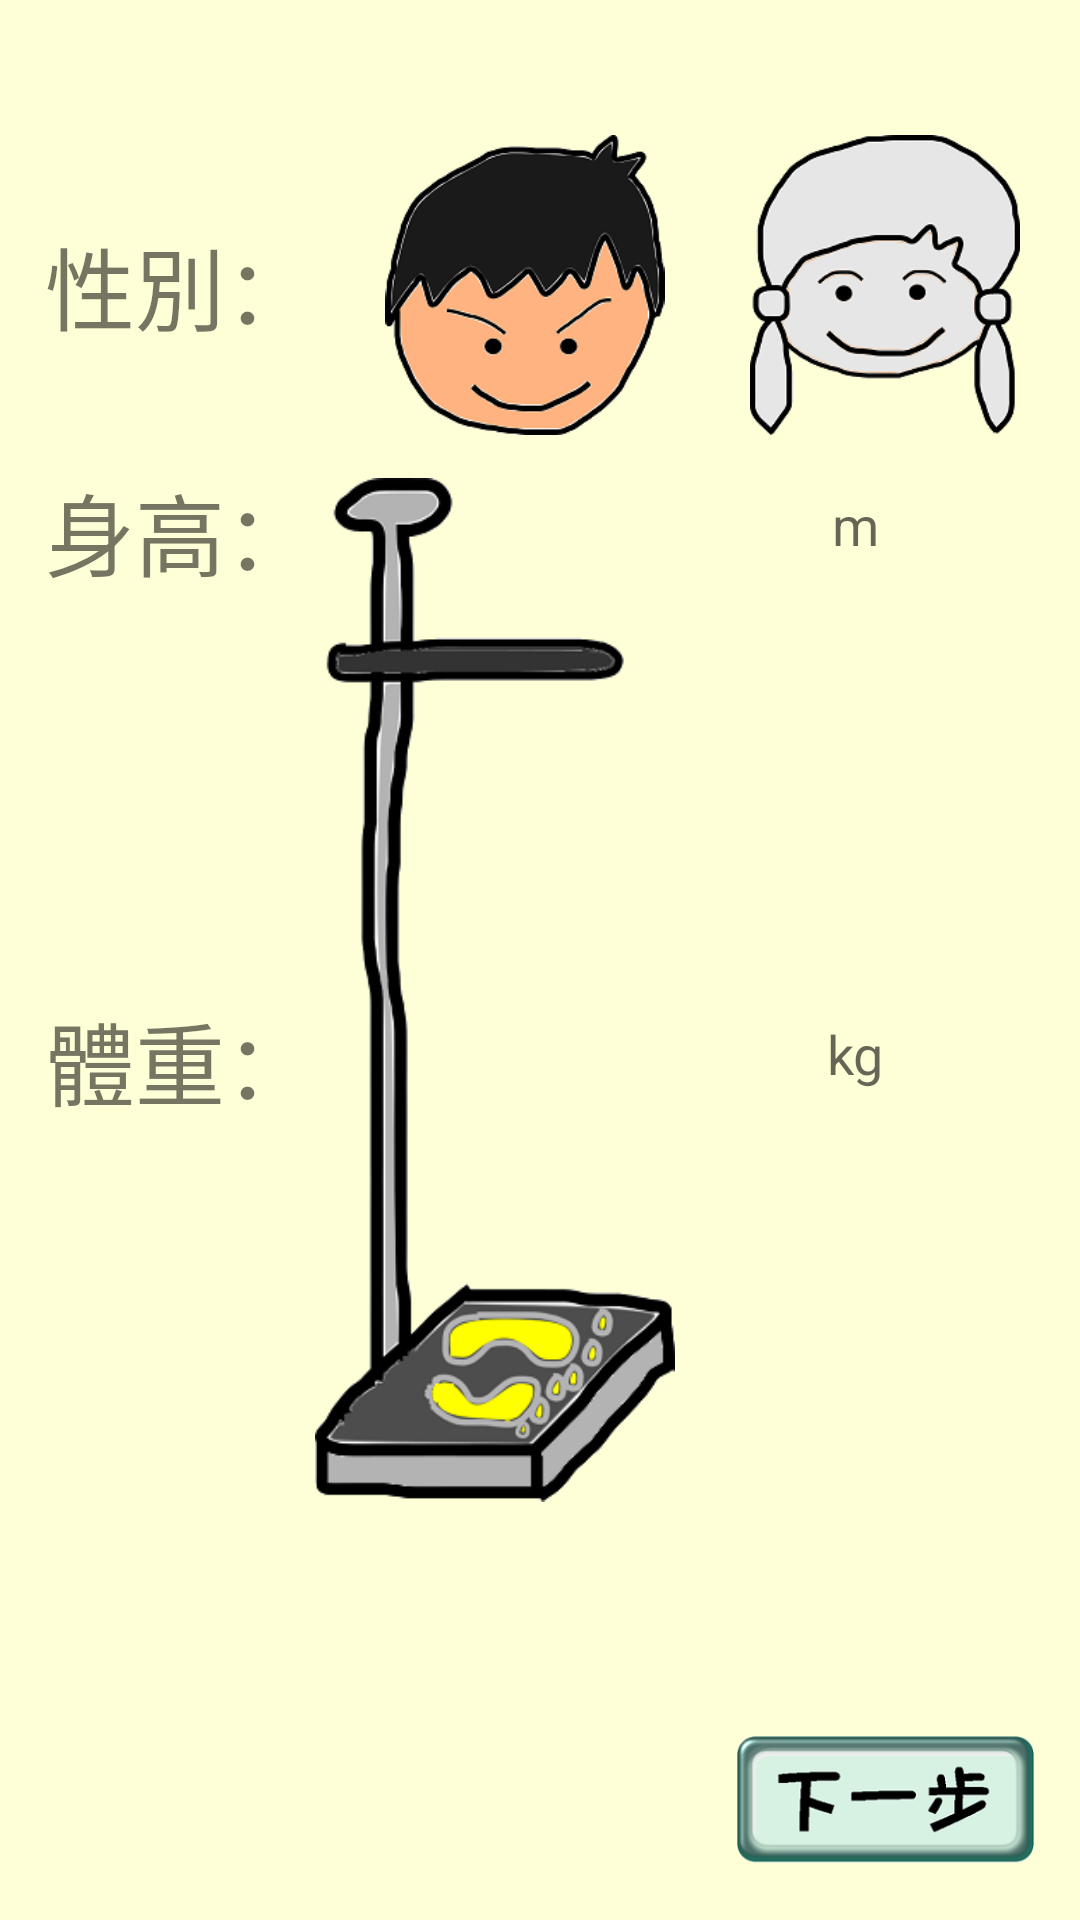

Reconstruct the res/layout file that produces this screen, plus the resources it refers to.
<!-- AndroidManifest.xml: application theme AppTheme -->
<!-- res/layout/register02.xml -->
<?xml version="1.0" encoding="utf-8"?>
<RelativeLayout xmlns:android="http://schemas.android.com/apk/res/android"
    android:layout_width="match_parent"
    android:layout_height="match_parent"
    android:paddingBottom="15dp"
    android:paddingLeft="15dp"
    android:paddingRight="15dp"
    android:paddingTop="15dp"
    android:background="#feffd6">


    <LinearLayout
        android:layout_width="wrap_content"
        android:layout_height="wrap_content"
        android:orientation="horizontal"
        android:id="@+id/layoutsex"
        android:layout_marginTop="30dp"
        android:weightSum="1">

        <TextView
            android:layout_width="wrap_content"
            android:layout_height="wrap_content"
            android:id="@+id/textsex"
            android:layout_gravity="center_vertical"
            android:text="性別："
            android:textSize="30dp"
            />
        <ImageView
            android:layout_width="100dp"
            android:layout_height="100dp"
            android:layout_marginLeft="20dp"
            android:id="@+id/imageView_boy"
            android:src="@drawable/boy"
            android:onClick="genderClick"/>
        <ImageView
            android:layout_width="100dp"
            android:layout_height="100dp"
            android:layout_marginLeft="20dp"
            android:id="@+id/imageView_gril"
            android:onClick="genderClick"
            android:src="@drawable/girlnochoice"/>

    </LinearLayout>



    <TextView
        android:layout_width="wrap_content"
        android:layout_height="wrap_content"
        android:text="身高："
        android:id="@+id/textheight"
        android:layout_below="@id/layoutsex"
        android:textSize="30dp"
        android:layout_marginTop="10dp" />

    <ImageView
        android:layout_width="120dp"
        android:layout_height="350dp"
        android:src="@drawable/heightandweight"
        android:layout_toRightOf="@id/textheight"
        android:layout_alignTop="@id/textheight"
        android:id="@+id/img"
        />
    <EditText
        android:layout_width="wrap_content"
        android:layout_height="40dp"
        android:ems="10"
        android:id="@+id/editHeight"
        android:hint="m"
        android:inputType="number"
        android:layout_toRightOf="@id/img"
        android:layout_alignTop="@id/textheight"
        android:gravity="center"
        android:background="@drawable/edittextstyle"/>
    <TextView
        android:layout_width="wrap_content"
        android:layout_height="wrap_content"
        android:text="體重："
        android:id="@+id/textweight"
        android:layout_toLeftOf="@id/img"
        android:layout_alignBottom="@id/img"
        android:paddingBottom="100dp"
        android:textSize="30dp"
        android:layout_marginBottom="30dp" />
    <EditText
        android:layout_width="wrap_content"
        android:layout_height="40dp"
        android:ems="10"
        android:id="@+id/editWeight"
        android:hint="kg"
        android:layout_toRightOf="@id/img"
        android:layout_alignTop="@id/textweight"
        android:gravity="center"
        android:inputType="number"
        android:background="@drawable/edittextstyle"/>

    <ImageView
        android:layout_width="100dp"
        android:layout_height="50dp"
        android:src="@drawable/nextstep"
        android:id="@+id/button17"
        android:layout_alignParentBottom="true"
        android:layout_alignParentRight="true"
        android:onClick="btnNext" />
</RelativeLayout>
<!-- resources referenced by this layout -->
<resources>
  <!-- drawable boy: png bitmap (drawable, 15326 bytes) -->
  <!-- drawable girlnochoice: png bitmap (drawable, 15309 bytes) -->
  <!-- drawable heightandweight: png bitmap (drawable, 23899 bytes) -->
  <!-- drawable nextstep: png bitmap (drawable, 14786 bytes) -->
  <style name="AppTheme" parent="Theme.AppCompat.Light.DarkActionBar">
  
          
          <item name="colorPrimary">@color/colorPrimary</item>
          <item name="colorPrimaryDark">@color/colorPrimaryDark</item>
          <item name="colorAccent">@color/colorAccent</item>
      </style>
  <color name="colorPrimary">#81D8D0</color>
  <color name="colorPrimaryDark">#303F9F</color>
  <color name="colorAccent">#81D8D0</color>
</resources>
